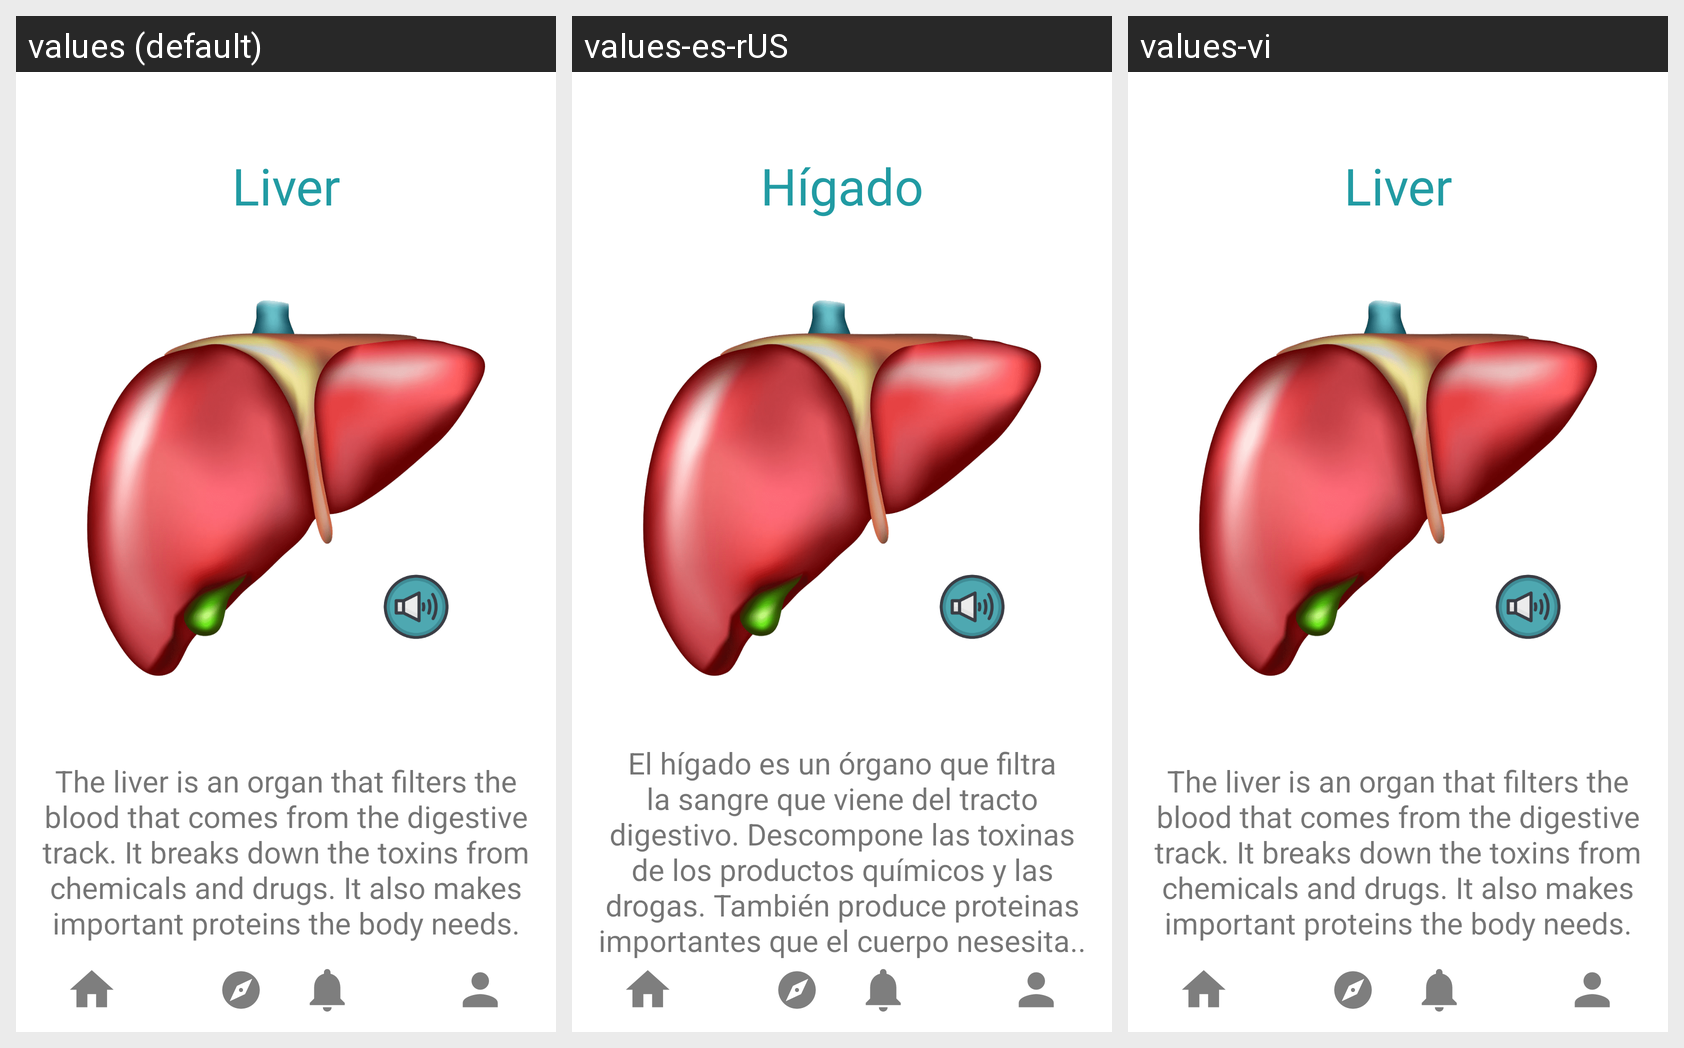

The Android screen above is rendered under several locales of the same app. Produce the string resources it draws, with the default and per-locale values.
Android screen res/layout/activity_bp_liver.xml rendered under 3 locales, left to right: values (default), values-es-rUS, values-vi. Device: Nexus 5 (rendered at 1080×1920; each locale shown at half size, 540×960, under a caption strip naming it); theme Theme.KidMD.
Strings drawn on this screen, with the default value and each locale's value (text and hints the layout hard-codes, and strings that could not be matched under every locale, appear in the picture but are not listed):

liver_description
  values: The liver is an organ that filters the blood that comes from the digestive track. It breaks down the toxins from chemicals and drugs. It also makes important proteins the body needs.
  values-es-rUS: El hígado es un órgano que filtra la sangre que viene del tracto digestivo. Descompone las toxinas de los productos químicos y las drogas. También produce proteinas importantes que el cuerpo nesesita..
  values-vi: The liver is an organ that filters the blood that comes from the digestive track. It breaks down the toxins from chemicals and drugs. It also makes important proteins the body needs.  [not translated; the default value is used]

liver
  values: Liver
  values-es-rUS: Hígado
  values-vi: Liver  [not translated; the default value is used]
